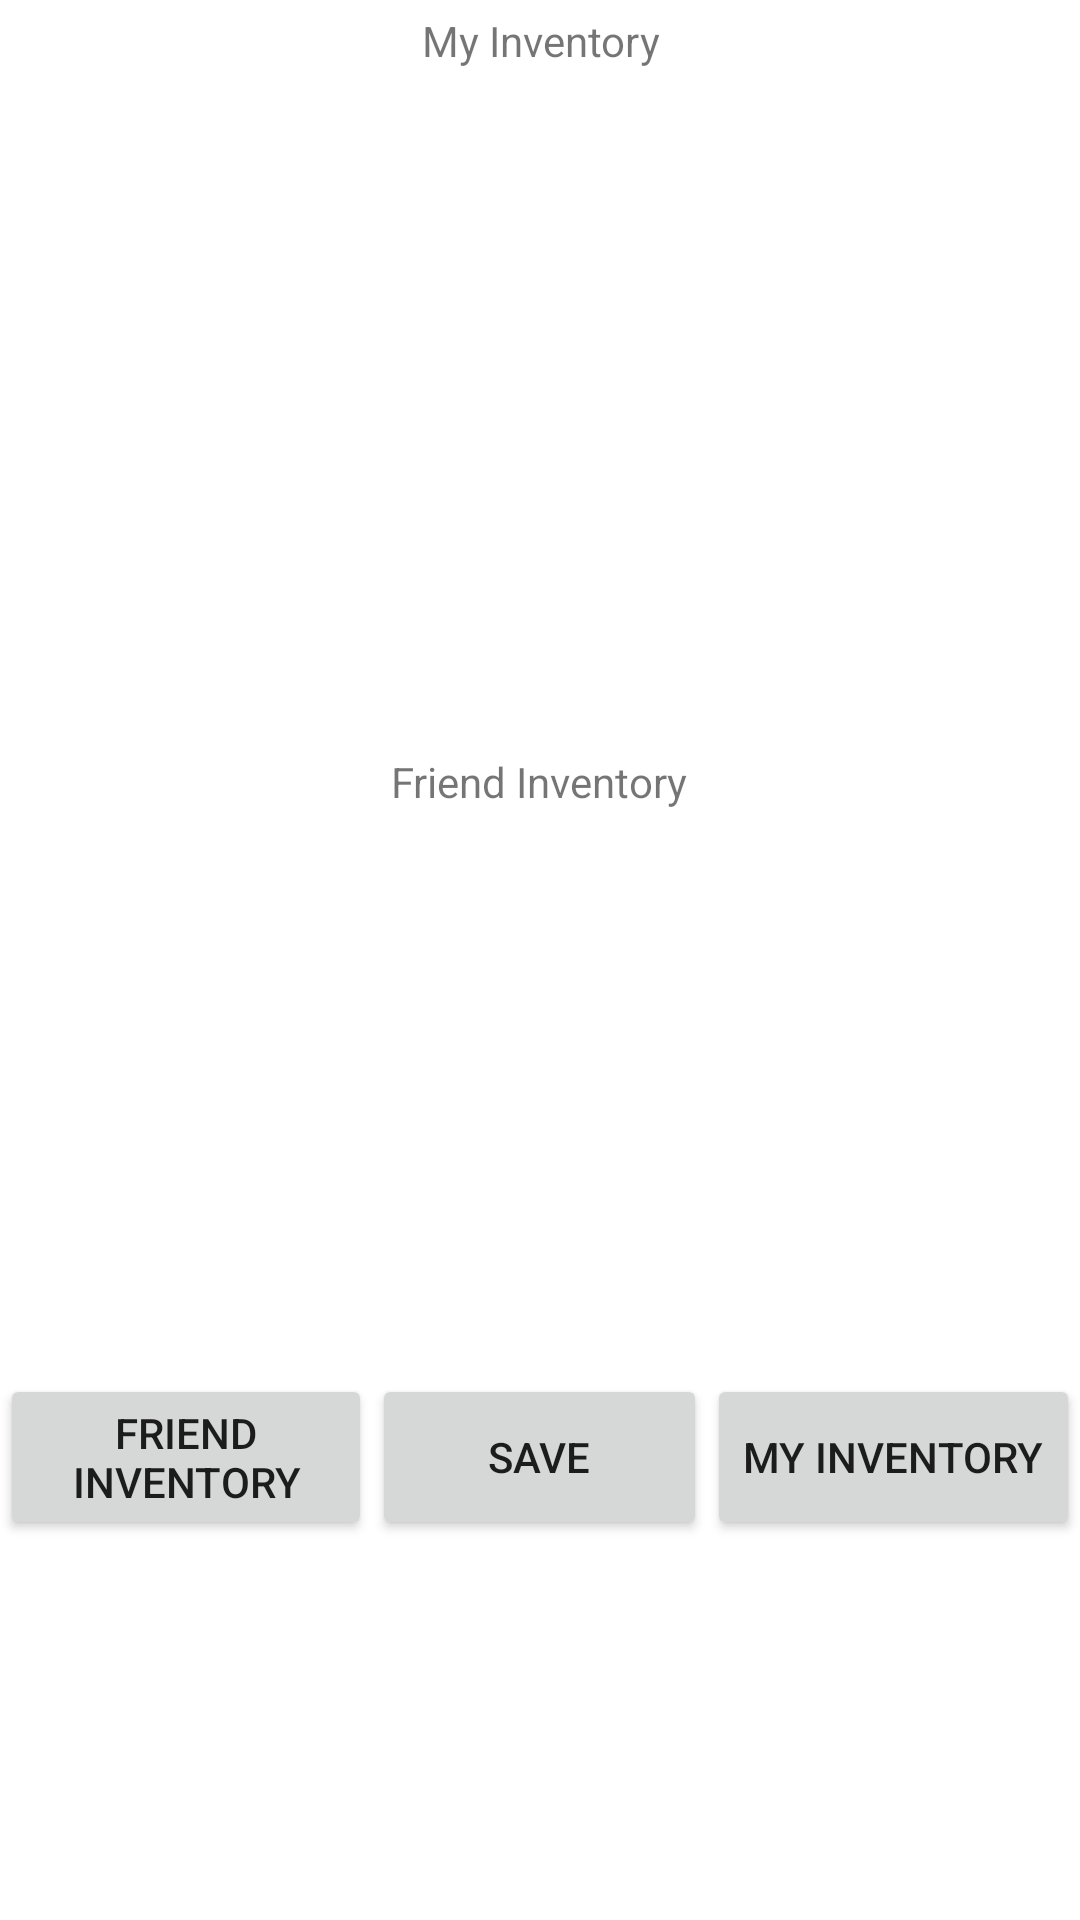

This screen was rendered from an Android layout file. Write that file and the resources it references.
<!-- AndroidManifest.xml: fallback theme Theme.MaterialComponents.DayNight.NoActionBar -->
<!-- res/layout/activity_counter_trade.xml -->
<LinearLayout xmlns:android="http://schemas.android.com/apk/res/android"
    xmlns:tools="http://schemas.android.com/tools" android:layout_width="match_parent"
    android:layout_height="match_parent"
    android:orientation="vertical"
    tools:context="cmput301t4.gameswap.Activities.OfferTradeActivity">


    <TextView
        android:layout_width="wrap_content"
        android:layout_height="27dp"
        android:text="My Inventory"
        android:gravity="center"
        android:id="@+id/myinventorydecideview"
        android:layout_gravity="center_horizontal" />

    <ListView
        android:layout_width="match_parent"
        android:layout_height="220dp"
        android:id="@+id/decideitemsFromMyInventory"
        android:layout_gravity="center_horizontal" />

    <TextView
        android:layout_width="wrap_content"
        android:layout_height="27dp"
        android:text="Friend Inventory"
        android:gravity="center"
        android:id="@+id/decidefriendofferinventory"
        android:layout_gravity="center_horizontal" />

    <ListView
        android:layout_width="match_parent"
        android:layout_height="184dp"
        android:id="@+id/decideitemsFromFriendInventory"
        android:layout_gravity="center_horizontal" />

    <Space
        android:layout_width="match_parent"
        android:layout_height="wrap_content"
        android:layout_gravity="center_horizontal" />

    <RelativeLayout
        android:layout_width="match_parent"
        android:layout_height="81dp">


        <Button
            android:layout_width="wrap_content"
            android:layout_height="wrap_content"
            android:text="Friend Inventory"
            android:id="@+id/counterFriendInventoryButton"
            android:layout_alignParentStart="true"
            android:onClick="rejectTradeButtonClicked"
            android:layout_toStartOf="@+id/counterSaveButton"
            android:layout_alignParentTop="true" />

        <Button
            android:layout_width="wrap_content"
            android:layout_height="wrap_content"
            android:text="My Inventory"
            android:id="@+id/counterMyInventoryButton"
            android:onClick="acceptTradeButtonClicked"
            android:layout_alignParentEnd="true"
            android:layout_alignParentTop="true"
            android:layout_alignBottom="@+id/counterSaveButton" />

        <Button
            android:layout_width="wrap_content"
            android:layout_height="wrap_content"
            android:text="        Save        "
            android:onClick="counterTradeButton"
            android:id="@+id/counterSaveButton"
            android:layout_toStartOf="@+id/counterMyInventoryButton"
            android:layout_alignParentTop="true"
            android:layout_alignBottom="@+id/counterFriendInventoryButton" />

    </RelativeLayout>

</LinearLayout>
<!-- resources referenced by this layout -->
<resources>

</resources>
